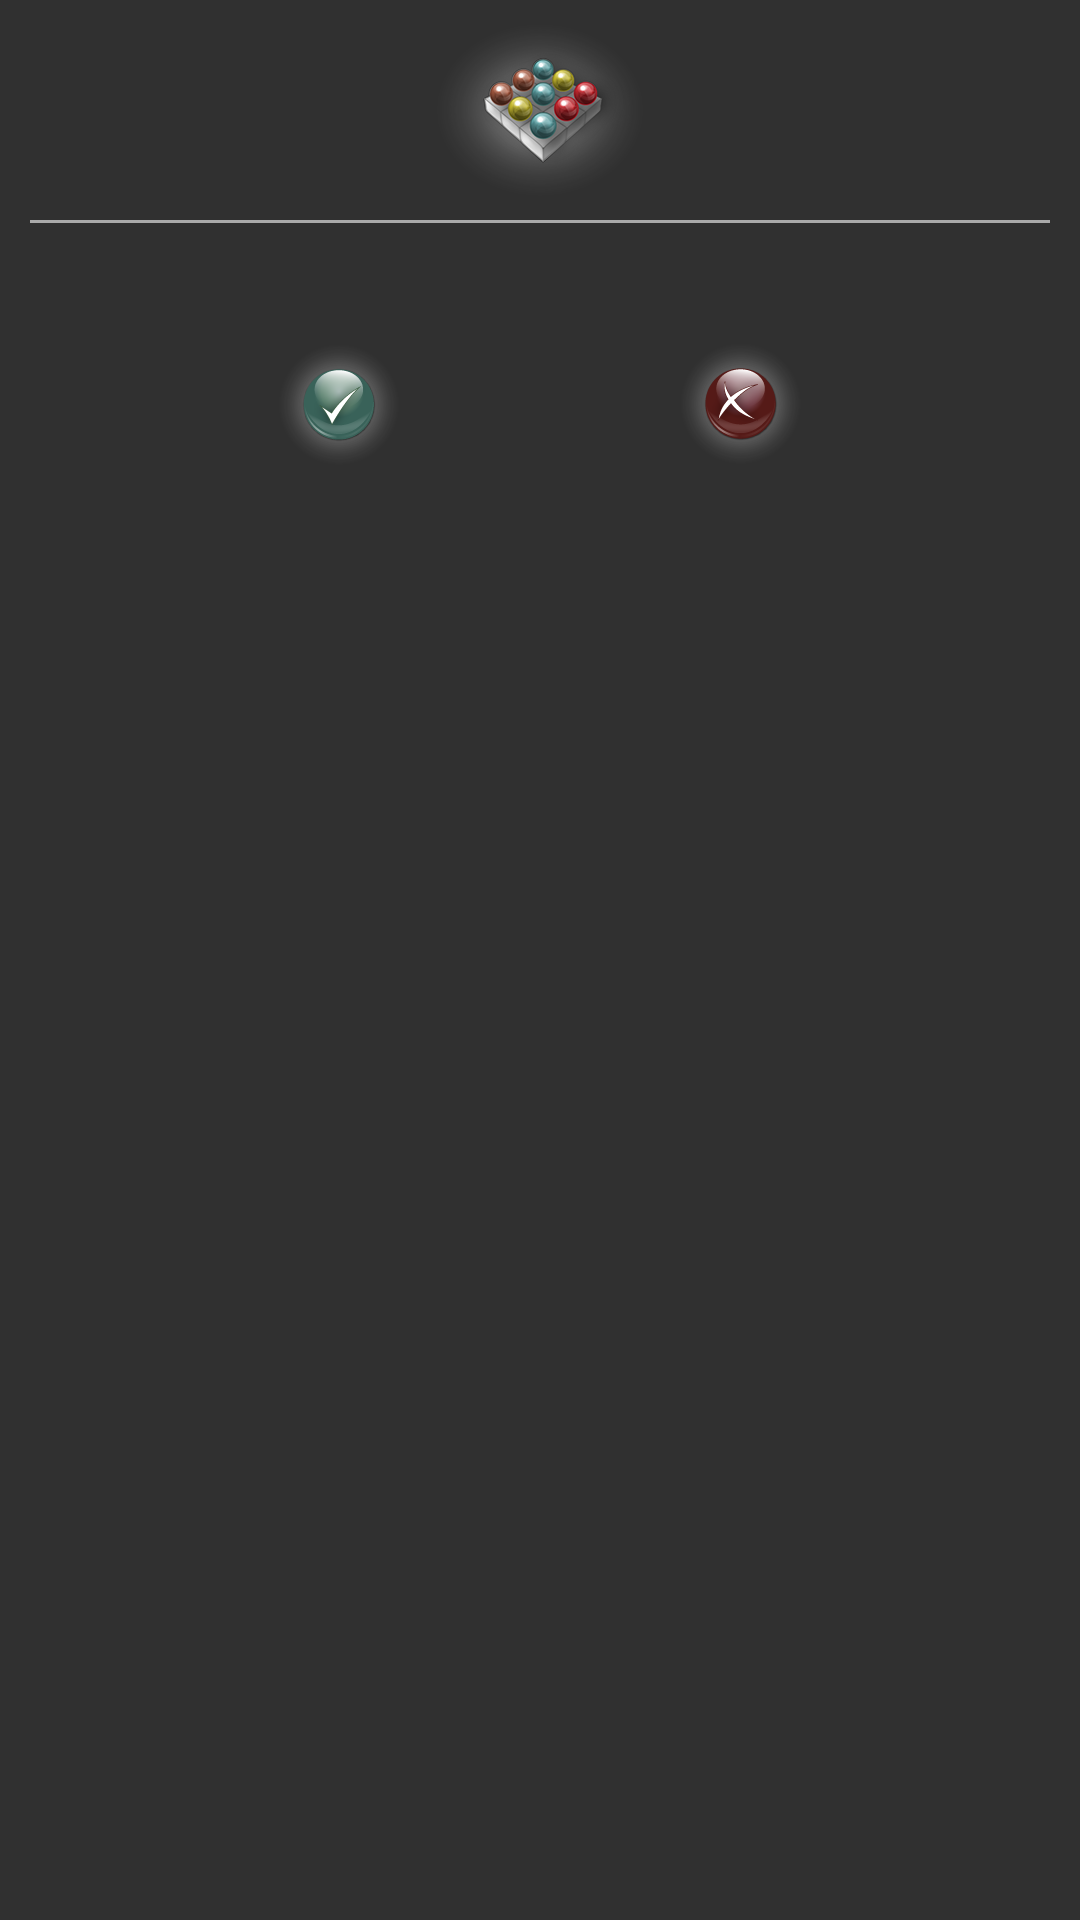

This screen was rendered from an Android layout file. Write that file and the resources it references.
<!-- AndroidManifest.xml: application theme AppTheme -->
<!-- res/layout/confirm_dialog.xml -->
<?xml version="1.0" encoding="utf-8"?>

<LinearLayout xmlns:android="http://schemas.android.com/apk/res/android"
    android:orientation="vertical"
    android:background="@color/dialogBackground"
    android:layout_width="match_parent"
    android:layout_height="match_parent">

    <LinearLayout
        android:orientation="horizontal"
        android:layout_width="match_parent"
        android:layout_height="wrap_content"
        android:layout_gravity="center_horizontal">

        <Space
            android:layout_weight="1"
            android:layout_width="0dp"
            android:layout_height="match_parent" />

        <ImageView
            android:layout_width="wrap_content"
            android:layout_height="wrap_content"
            android:src="@drawable/logo_normal"
            android:id="@+id/imageView" />

        <Space
            android:layout_weight="1"
            android:layout_width="0dp"
            android:layout_height="match_parent" />
    </LinearLayout>

    <View
        android:layout_width="match_parent"
        android:layout_height="1dp"
        android:layout_marginRight="10dp"
        android:layout_marginLeft="10dp"
        android:background="@android:color/darker_gray"/>

    <TextView
        android:layout_width="match_parent"
        android:layout_height="wrap_content"
        android:textAppearance="?android:attr/textAppearanceLarge"
        android:textColor="@color/dialogText"
        android:id="@+id/textMessage"
        android:layout_marginLeft="5dp"
        android:layout_marginRight="5dp"
        android:textAlignment="center"
        android:layout_margin="5dp"
        android:gravity="center_horizontal" />

    <LinearLayout
        android:orientation="horizontal"
        android:layout_width="match_parent"
        android:layout_height="wrap_content"
        android:layout_gravity="center_horizontal">

        <Space
            android:layout_weight="1"
            android:layout_width="0dp"
            android:layout_height="match_parent" />

        <ImageButton
            android:layout_width="wrap_content"
            android:layout_height="wrap_content"
            android:background="@android:color/transparent"
            android:src="@drawable/btn_yes"
            android:id="@+id/btnYes" />

        <Space
            android:layout_weight="1"
            android:layout_width="0dp"
            android:layout_height="match_parent" />

        <ImageButton
            android:layout_width="wrap_content"
            android:layout_height="wrap_content"
            android:background="@android:color/transparent"
            android:src="@drawable/btn_no"
            android:id="@+id/btnNo" />

        <Space
            android:layout_weight="1"
            android:layout_width="0dp"
            android:layout_height="match_parent" />
    </LinearLayout>

</LinearLayout>
<!-- resources referenced by this layout -->
<resources>
  <color name="dialogBackground">#303030</color>
  <color name="dialogText">#FFFFFF</color>
  <!-- drawable btn_no (drawable) -->
  <?xml version="1.0" encoding="utf-8"?>
  
  <selector xmlns:android="http://schemas.android.com/apk/res/android">
      <item android:state_pressed="true" android:drawable="@drawable/btn_no_pressed" />
      <item android:drawable="@drawable/btn_no_normal" />
  </selector>
  <!-- drawable btn_yes (drawable) -->
  <?xml version="1.0" encoding="utf-8"?>
  
  <selector xmlns:android="http://schemas.android.com/apk/res/android">
      <item android:state_pressed="true" android:drawable="@drawable/btn_yes_pressed" />
      <item android:drawable="@drawable/btn_yes_normal" />
  </selector>
  <!-- drawable logo_normal: png bitmap (drawable-nodpi, 47755 bytes) -->
  <style name="AppTheme" parent="Theme.AppCompat.Light.DarkActionBar">
          
      </style>
  <!-- drawable btn_no_pressed: png bitmap (drawable-nodpi, 6889 bytes) -->
  <!-- drawable btn_no_normal: png bitmap (drawable-nodpi, 11258 bytes) -->
  <!-- drawable btn_yes_pressed: png bitmap (drawable-nodpi, 6393 bytes) -->
  <!-- drawable btn_yes_normal: png bitmap (drawable-nodpi, 10711 bytes) -->
</resources>
